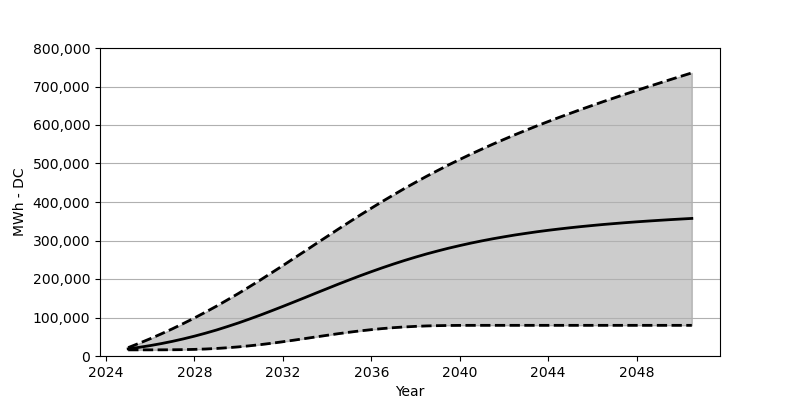

Values plotted in this chart, from the file beside it:
Date, Low, Base, High
2025-01, 15958, 18566, 21793
2025-07, 15958, 22473, 33081
2026-01, 15979, 27071, 44977
2026-07, 16051, 32205, 57451
2027-01, 16205, 38039, 70605
2027-07, 16556, 44431, 84367
2028-01, 17205, 51534, 98861
2028-07, 18174, 59244, 113932
2029-01, 19607, 67595, 129633
2029-07, 21473, 76594, 145982
2030-01, 23762, 86119, 162858
2030-07, 26535, 96170, 180259
2031-01, 29648, 106716, 198124
2031-07, 33174, 117602, 216381
2032-01, 37060, 128849, 234916
2032-07, 41153, 140240, 253771
2033-01, 45338, 151828, 272657
2033-07, 49606, 163446, 291604
2034-01, 53801, 174991, 310510
2034-07, 57894, 186413, 329231
2035-01, 61750, 197598, 347838
2035-07, 65275, 208474, 366064
2036-01, 68440, 219020, 383950
2036-07, 71223, 229133, 401413
2037-01, 73584, 238875, 418474
2037-07, 75470, 248050, 435040
2038-01, 76965, 256822, 451112
2038-07, 78120, 265069, 466740
2039-01, 78831, 272770, 481791
2039-07, 79285, 280038, 496408
2040-01, 79532, 286790, 510500
2040-07, 79615, 293140, 524201
2041-01, 79625, 299057, 537406
2041-07, 79635, 304490, 550230
2042-01, 79635, 309552, 562673
2042-07, 79635, 314304, 574724
2043-01, 79635, 318623, 586476
2043-07, 79635, 322716, 597878
2044-01, 79635, 326479, 608980
2044-07, 79635, 329922, 619825
2045-01, 79635, 333190, 630402
2045-07, 79635, 336179, 640741
2046-01, 79635, 338983, 650906
2046-07, 79635, 341633, 660864
2047-01, 79635, 344034, 670637
2047-07, 79635, 346333, 680245
2048-01, 79635, 348478, 689729
2048-07, 79635, 350436, 699120
2049-01, 79635, 352312, 708315
2049-07, 79635, 354086, 717459
2050-01, 79635, 355756, 726510
2050-07, 79635, 357333, 735376
